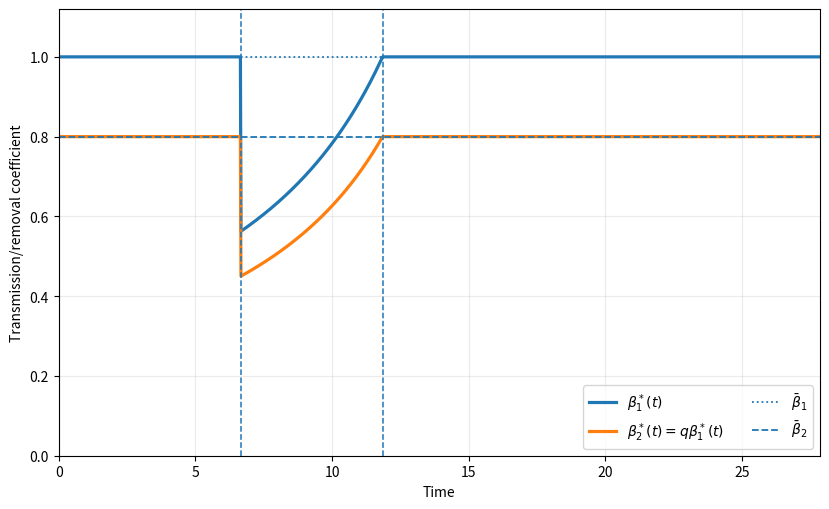

This figure's Python source: (Note: this script raises an exception after producing the figure.)
#!/usr/bin/env python3
"""Figure 3: distinct optimal coefficients beta_1(t) and beta_2(t)."""
from pathlib import Path
import math

import matplotlib.pyplot as plt
import numpy as np
from scipy.integrate import solve_ivp
from scipy.optimize import brentq

beta1_bar = 1.0
q = 0.8
beta2_bar = q * beta1_bar
gamma = 0.3
S0 = 0.99
I0 = 0.01
K = 0.15
S_h = gamma / beta2_bar


def I_laissez(S: float) -> float:
    return I0 + q * (S0 - S) + (gamma / beta1_bar) * math.log(S / S0)


S1 = brentq(lambda s: I_laissez(s) - K, S_h, S0)


def rhs_lf(_t: float, y: np.ndarray) -> list[float]:
    S, I = y
    return [-beta1_bar * S * I, beta2_bar * S * I - gamma * I]


def event_capacity(_t: float, y: np.ndarray) -> float:
    return y[1] - K


event_capacity.terminal = True
event_capacity.direction = 1
sol = solve_ivp(rhs_lf, (0.0, 200.0), (S0, I0), events=event_capacity,
                max_step=0.02, rtol=1e-10, atol=1e-12)
tau1 = float(sol.t_events[0][0])
tau2 = tau1 + q * (S1 - S_h) / (gamma * K)
T_end = tau2 + 16.0

t = np.linspace(0.0, T_end, 1400)
beta1 = np.full_like(t, beta1_bar)
beta2 = np.full_like(t, beta2_bar)
mask = (t > tau1) & (t <= tau2)
S_boundary = S1 - (gamma * K / q) * (t[mask] - tau1)
beta1[mask] = gamma / (q * S_boundary)
beta2[mask] = gamma / S_boundary

fig, ax = plt.subplots(figsize=(8.4, 5.2))
ax.plot(t, beta1, linewidth=2.3, label="$\\beta_1^*(t)$")
ax.plot(t, beta2, linewidth=2.3, label="$\\beta_2^*(t)=q\\beta_1^*(t)$")
ax.axhline(beta1_bar, linestyle=":", linewidth=1.3, label="$\\bar\\beta_1$")
ax.axhline(beta2_bar, linestyle="--", linewidth=1.3, label="$\\bar\\beta_2$")
ax.axvline(tau1, linestyle="--", linewidth=1.1)
ax.axvline(tau2, linestyle="--", linewidth=1.1)
ax.set_xlabel("Time")
ax.set_ylabel("Transmission/removal coefficient")
ax.set_xlim(0.0, T_end)
ax.set_ylim(0.0, 1.12 * beta1_bar)
ax.grid(alpha=0.25)
ax.legend(frameon=True, ncol=2)
fig.tight_layout()

out = Path(__file__).resolve().parents[1] / "figures" / "Figure_3_optimal_controls.jpg"
fig.savefig(out, dpi=300, bbox_inches="tight")
print(f"Saved {out}")
